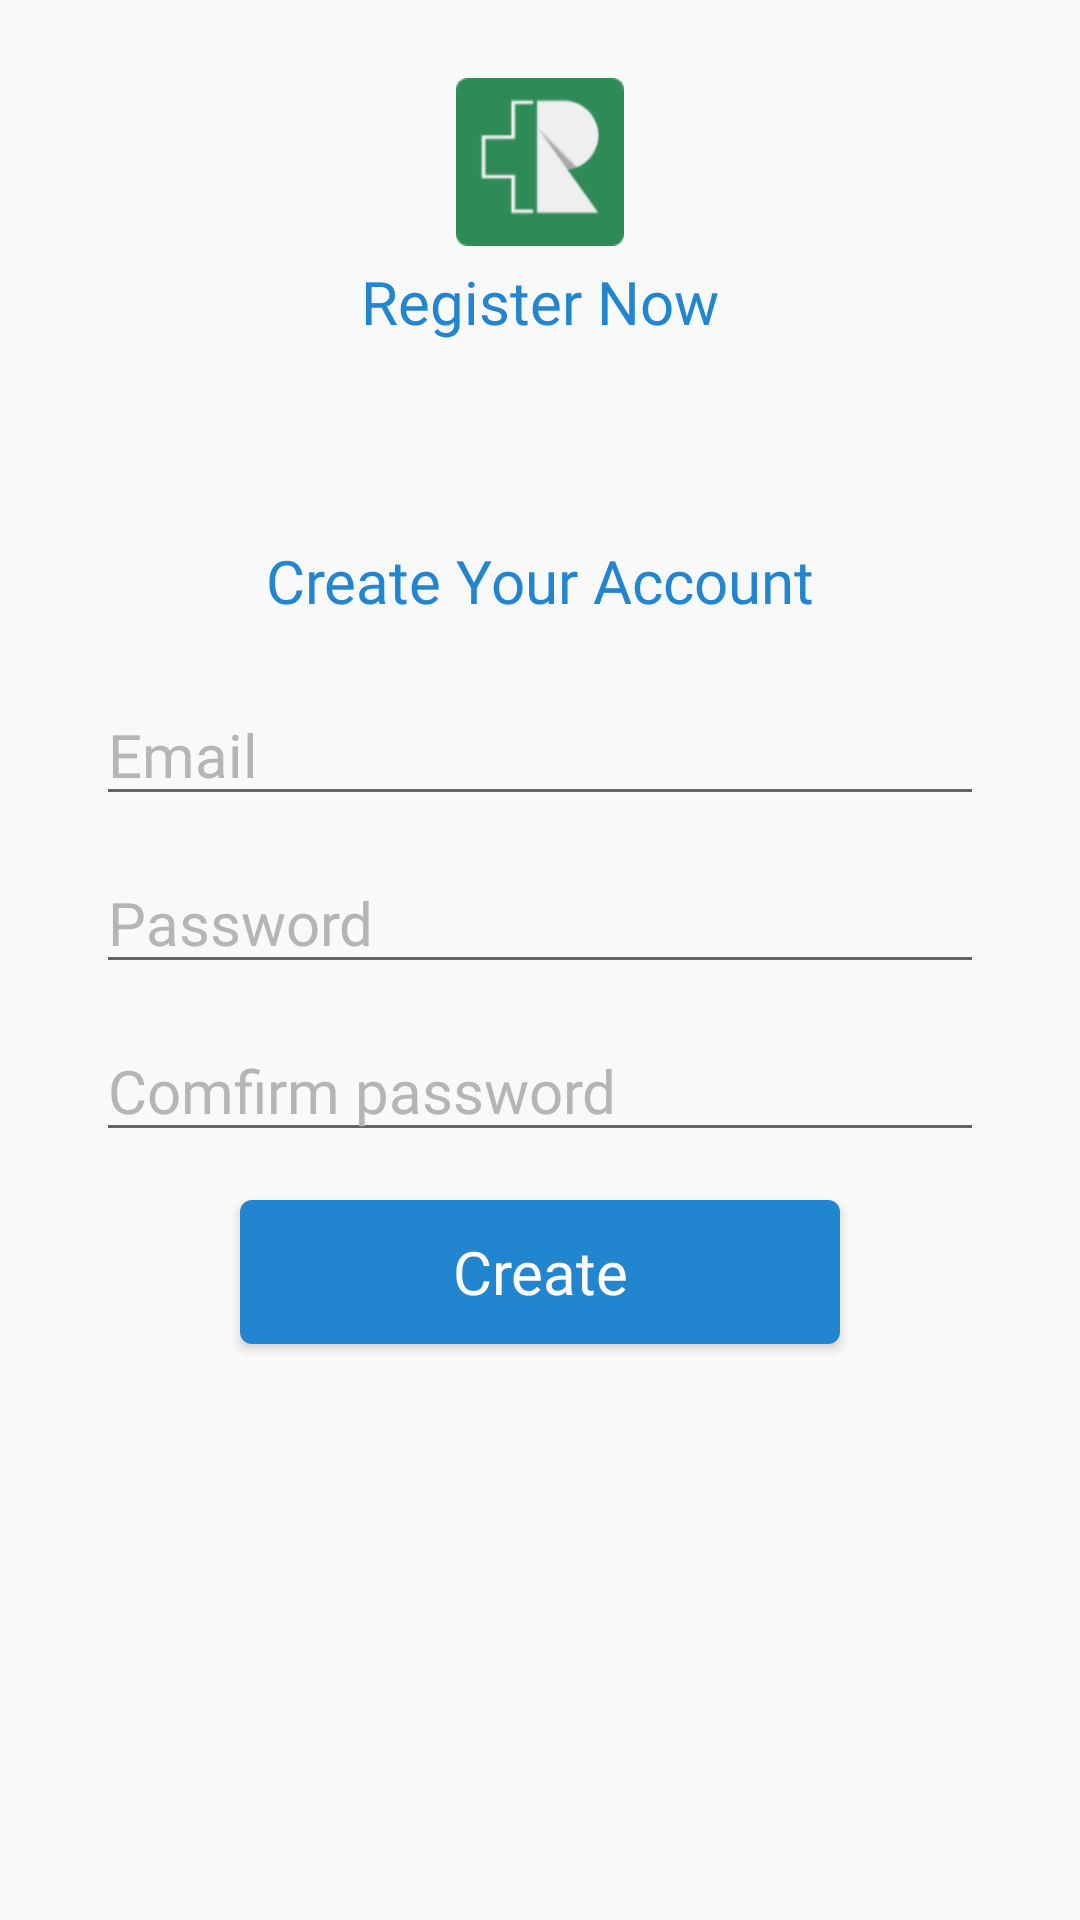

This screen was rendered from an Android layout file. Write that file and the resources it references.
<!-- AndroidManifest.xml: application theme AppTheme -->
<!-- res/layout/activity_create_account.xml -->
<?xml version="1.0" encoding="utf-8"?>

<LinearLayout xmlns:android="http://schemas.android.com/apk/res/android"
    xmlns:app="http://schemas.android.com/apk/res-auto"
    xmlns:tools="http://schemas.android.com/tools"
    android:layout_width="match_parent"
    android:layout_height="match_parent"
    android:orientation="vertical"
    android:background="@color/bg_gray"
    tools:context=".CreateAccountActivity">

    <ImageView
        android:layout_width="56dp"
        android:layout_height="56dp"
        android:layout_marginTop="26dp"
        android:layout_gravity="center_horizontal"
        android:src="@drawable/rapport_logo" />
    <TextView
        android:layout_width="wrap_content"
        android:layout_height="wrap_content"
        android:padding="5dp"
        android:layout_gravity="center_horizontal"
        android:text="Register Now"
        android:textSize="20sp"
        android:textColor="@color/button_blue"
        android:fontFamily="@font/fblack"/>

    <TextView
        android:layout_width="wrap_content"
        android:layout_height="wrap_content"
        android:padding="5dp"
        android:layout_marginTop="56dp"
        android:layout_gravity="center_horizontal"
        android:text="Create Your Account"
        android:textSize="20sp"
        android:textColor="@color/button_blue"
        android:fontFamily="@font/fbold"/>

    <EditText
        android:id="@+id/register_email"
        android:layout_width="match_parent"
        android:layout_height="wrap_content"
        android:layout_marginTop="16dp"
        android:layout_marginStart="32dp"
        android:layout_marginEnd="32dp"
        android:textSize="20sp"
        android:hint="Email"
        android:fontFamily="@font/freg"
        android:textColorHint="@color/text_gray"
        android:ems="10"
        android:inputType="textEmailAddress"
        />

    <EditText
        android:id="@+id/register_password"
        android:layout_width="match_parent"
        android:layout_height="wrap_content"
        android:layout_marginTop="12dp"
        android:layout_marginStart="32dp"
        android:layout_marginEnd="32dp"
        android:hint="Password"
        android:textSize="20sp"
        android:fontFamily="@font/freg"
        android:textColorHint="@color/text_gray"
        android:ems="10"
        android:inputType="textPassword"
        />

    <EditText
        android:id="@+id/register_confirm_password"
        android:layout_width="match_parent"
        android:layout_height="wrap_content"
        android:layout_marginTop="12dp"
        android:layout_marginStart="32dp"
        android:layout_marginEnd="32dp"
        android:hint="Comfirm password"
        android:textSize="20sp"
        android:fontFamily="@font/freg"
        android:textColorHint="@color/text_gray"
        android:ems="10"
        android:inputType="textPassword"
        />

    <Button
        android:id="@+id/register_create_btn"
        android:layout_width="200dp"
        android:layout_height="48dp"
        android:layout_marginTop="16dp"
        android:text="Create"
        android:textSize="20sp"
        android:textAllCaps="false"
        android:textColor="@color/white"
        android:fontFamily="@font/fbold"
        android:layout_gravity="center_horizontal"
        android:background="@drawable/button_shape"
        />

    
    android:layout_width="match_parent"
    android:layout_height="48dp"

    android:background="@android:color/transparent"
    >

    
    android:id="@+id/login_facebook_btn"
    android:layout_width="match_parent"
    android:layout_height="match_parent"
    android:text="LOGIN WITH FACEBOOK"
    android:background="@drawable/button_shape_2"
    android:fontFamily="@font/freg"
    android:textSize="20sp"
    android:textColor="#3b5998"
    />

    <FrameLayout
        android:layout_width="wrap_content"
        android:layout_height="wrap_content"
        android:layout_marginStart="30dp"
        android:layout_marginTop="56dp"
        android:layout_marginEnd="30dp"
        android:background="@android:color/transparent"
        android:visibility="gone">

        <TextView
            android:id="@+id/login_google_btn"
            android:layout_width="match_parent"
            android:layout_height="match_parent"
            android:background="@drawable/shape_google"
            android:clickable="true"
            android:fontFamily="@font/freg"
            android:gravity="center"
            android:text="Sign In With Google"
            android:textColor="@color/white"
            android:textSize="20sp" />


        <ImageView
            android:layout_width="24dp"
            android:layout_height="24dp"
            android:layout_gravity="center_vertical"
            android:layout_marginLeft="8dp"
            android:src="@drawable/google_icon" />


    </FrameLayout>









</LinearLayout>
<!-- resources referenced by this layout -->
<resources>
  <color name="bg_gray">#f9f9f9</color>
  <color name="button_blue">#2185D0</color>
  <color name="text_gray">#B5B5B5</color>
  <color name="white">#FFFFFF</color>
  <!-- drawable button_shape (drawable) -->
  <?xml version="1.0" encoding="utf-8"?>
  
  <shape xmlns:android="http://schemas.android.com/apk/res/android">
  
      <solid android:color="@color/button_blue" />
  
      <corners android:radius="4dp"/>
  </shape>
  <!-- drawable button_shape_2 (drawable) -->
  <?xml version="1.0" encoding="utf-8"?>
  
  <shape xmlns:android="http://schemas.android.com/apk/res/android">
      <solid android:color="@color/bg_gray"/>
      <corners android:radius="4dp"/>
      <stroke android:width="2dp"
          android:color="#3b5998"/>
  </shape>
  <!-- drawable rapport_logo: png bitmap (drawable, 3285 bytes) -->
  <!-- drawable shape_google (drawable) -->
  <?xml version="1.0" encoding="utf-8"?>
  
  <shape xmlns:android="http://schemas.android.com/apk/res/android">
      <solid android:color="#de5246"/>
      <corners android:radius="4dp"/>
  </shape>
  <style name="AppTheme" parent="Theme.AppCompat.Light.NoActionBar">
          
          <item name="colorPrimary">@color/colorPrimary</item>
          <item name="colorPrimaryDark">@color/colorPrimaryDark</item>
          <item name="colorAccent">@color/colorAccent</item>
      </style>
  <color name="colorPrimary">#2D2D2D</color>
  <color name="colorPrimaryDark">#2D2D2D</color>
  <color name="colorAccent">#308856</color>
  
      //system colors
</resources>
